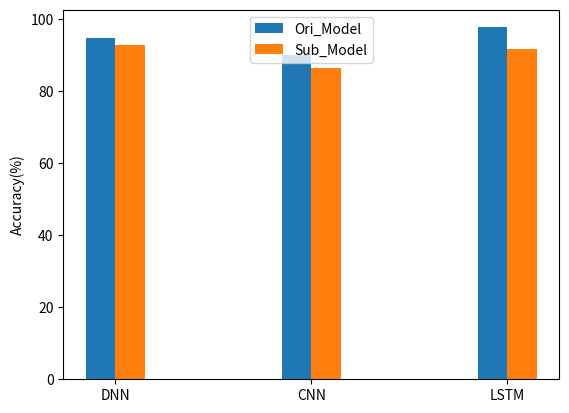

The matplotlib source for this figure: (Note: this script raises an exception after producing the figure.)
# -*- coding: utf-8 -*-

import numpy as np
import matplotlib
matplotlib.use("agg")
import matplotlib.pyplot as plt
from matplotlib import cm

# names = ["Naive\nBayes", "Decision\nTree", "Random\nForest", "Logistic\nRegression"]
# values_dist = [0.567, 0.805, 0.852, 0.761]
# values_len = [0.301, 0.753, 0.786, 0.681]
# values_ipt = [0.588, 0.726, 0.744, 0.673]

# map_vir = cm.get_cmap(name="inferno")
fig = plt.figure(figsize=(8, 6))

# plt.subplot(131)
# plt.ylim(0,1)
# plt.bar(names, values_dist, width=0.3, color=map_vir(values_dist), edgecolor="black")
# plt.axhline(y=0.9, color="red", linestyle="--")
# plt.title("dist")

# plt.subplot(132)
# plt.ylim(0,1)
# plt.bar(names, values_len, width=0.3, color=map_vir(values_len), edgecolor="black")
# plt.axhline(y=0.9, color="red", linestyle="--")
# plt.title("len")

# plt.subplot(133)
# plt.ylim(0,1)
# plt.bar(names, values_ipt, width=0.3, color=map_vir(values_ipt), edgecolor="black")
# plt.axhline(y=0.9, color="red", linestyle="--")
# plt.title("ipt")

# names = ["Naive\nBayes", "Random\nForest", "Logistic\nRegression"]
# marker = ["o-", "^-", "s-"]

# proportion = ["40%", "25%", "15%", "10%", "9%", "8%", "7%", "6%", "5%"]

# dist_nb = [0.802, 0.865, 0.863, 0.867, 0.872, 0.878, 0.884, 0.889, 0.892]
# dist_rf = [0.938, 0.972, 0.980, 0.986, 0.988, 0.989, 0.991, 0.993, 0.994]
# dist_lr = [0.817, 0.836, 0.835, 0.848, 0.849, 0.851, 0.853, 0.854, 0.856]
# dists = [dist_nb, dist_rf, dist_lr]

# len_nb = [0.570, 0.625, 0.655, 0.669, 0.667, 0.664, 0.661, 0.658, 0.656]
# len_rf = [0.968, 0.970, 0.968, 0.968, 0.968, 0.968, 0.967, 0.967, 0.968]
# len_lr = [0.952, 0.957, 0.946, 0.947, 0.944, 0.943, 0.945, 0.946, 0.947]
# lens = [len_nb, len_rf, len_lr]

# ipt_nb = [0.736, 0.708, 0.722, 0.718, 0.718, 0.714, 0.717, 0.719, 0.723]
# ipt_rf = [0.824, 0.832, 0.841, 0.853, 0.856, 0.859, 0.864, 0.866, 0.870]
# ipt_lr = [0.801, 0.789, 0.785, 0.780, 0.786, 0.789, 0.795, 0.798, 0.801]
# ipts = [ipt_nb, ipt_rf, ipt_lr]

# plt.subplot(131)
# plt.xlabel("proportion")
# plt.ylabel("accuracy")
# plt.ylim(0.5, 1)
# plt.axhline(y=0.9, color="red", linestyle="--")
# for i in range(3):
# 	plt.plot(proportion, dists[i], marker="o", linewidth=1, label=names[i])
# plt.title("dist")

# plt.subplot(132)
# plt.xlabel("proportion")
# plt.ylabel("accuracy")
# plt.ylim(0.5, 1)
# plt.axhline(y=0.9, color="red", linestyle="--")
# for i in range(3):
# 	plt.plot(proportion, lens[i], marker="o", linewidth=1, label=names[i])
# plt.title("len")

# plt.subplot(133)
# plt.xlabel("proportion")
# plt.ylabel("accuracy")
# plt.ylim(0.5, 1)
# plt.axhline(y=0.9, color="red", linestyle="--")
# for i in range(3):
# 	plt.plot(proportion, ipts[i], marker="o", linewidth=1, label=names[i])
# plt.title("ipt")

# names = ["Naive\nBayes", "KNN", "Decision\nTree", "Random\nForest", "SVM"]
# marker = [".", "o", "s", "D"]
# color = ["goldenrod", "firebrick", "darkturquoise", "blueviolet"]
# label = ["len tran-matrix", "len seq", "time tran-matrix", "time seq"]

# accuracy = [[52.9, 95.4, 96.3, 96.6, 94.9],
# 			[84.0, 96.2, 98.3, 98.6, 76.9],
# 			[74.7, 77.1, 82.7, 84.1, 81.9],
# 			[63.7, 78.2, 81.9, 84.1, 62.0]]

# FPR = [[0.9, 7.5, 6.8, 6.7, 9.3],
# 	   [16.8, 3.9, 12.8, 2.3, 37.1],
# 	   [51.8, 29.9, 32.2, 29.3, 32.9],
# 	   [92.3, 34.2, 33.3, 26.0, 75.9]]

# precision = [[98.1, 95.6, 96.1, 96.3, 94.7],
# 			 [89.5, 97.7, 98.4, 98.6, 79.6],
# 			 [74.8, 82.2, 82.9, 84.2, 82.4],
# 			 [64.1, 81.0, 82.3, 85.5, 65.4]]

# recall = [[25.7, 97.1, 98.1, 98.4, 97.4],
# 		  [84.6, 96.2, 98.9, 99.1, 85.0],
# 		  [90.2, 81.2, 91.6, 91.9, 90.5],
# 		  [96.7, 85.5, 90.8, 90.0, 84.2]]

# plt.xlabel("Machine Learning Methods")
# plt.ylabel("Value(%)")
# plt.ylim(0, 100)
# for i in range(2,4):
# 	plt.plot(names, accuracy[i], marker=marker[i], linewidth=2, color=color[i], label="accuracy(" + label[i] + ")")
# 	plt.plot(names, FPR[i], marker=marker[i], linestyle="--", linewidth=1.5, color=color[i], label="FPR(" + label[i] + ")")
	# plt.plot(names, precision[i], marker=",", linewidth=1, color="aquamarine")
	# plt.plot(names, recall[i], marker=",", linewidth=1, color="lightskyblue")

# epoch = range(1, 101)

# dnn_loss = [0.6524598065714603, 0.37216327665536547, 0.3272672806767998, 0.2993846625422386, 0.26959663375566684, 0.25071287991813285, 0.23472554106160073, 0.22721690186398355, 0.2175702525804885, 0.2069202545591306, 0.1932187781633871, 0.19038538197052954, 0.18314577252242012, 0.18225818115617515, 0.17551518519596168, 0.16922741033360342, 0.16510488167966378, 0.16827631239481883, 0.1667914635279808, 0.15968766599908102, 0.15896294655201654, 0.1533452337284522, 0.1520513218119971, 0.14949847789348988, 0.14334116475195602, 0.13891050824168885, 0.13931642864716287, 0.12997808152182594, 0.13789663941312288, 0.13246864461940597, 0.13462811139183464, 0.13899926508318072, 0.13657973755380545, 0.12459705537980593, 0.1318623936530388, 0.1306261872242683, 0.13356859482088665, 0.1259706095545053, 0.11655453036582854, 0.12395537029042286, 0.11389182990183615, 0.12776945293219527, 0.11767525172515259, 0.12559944646468574, 0.13494948079340502, 0.11754850747854516, 0.1298328886789019, 0.12336194293904486, 0.1176734222527012, 0.11381809200822429, 0.1164103663430136, 0.1147089190452886, 0.10921624544176092, 0.10816886709305341, 0.1213764450858596, 0.1080127042571311, 0.11257260062693969, 0.1091910899996498, 0.11512115722264567, 0.10372642277955922, 0.10502931266599143, 0.11146562199293966, 0.10082763259888912, 0.10525912383827087, 0.10429201800880299, 0.09449980684434171, 0.10438558420348404, 0.09509590074884697, 0.10272488970692098, 0.10422085671875309, 0.09112714375432517, 0.10505010392337703, 0.10851499237847582, 0.09182613572583202, 0.1028859559548049, 0.09493520369352099, 0.09502627086084144, 0.10102437166667491, 0.09828111687708943, 0.10240337872283395, 0.09453057080890255, 0.08685273117314897, 0.08751245509887093, 0.09716183458549993, 0.11375021385913427, 0.0928022869754751, 0.09183583886781732, 0.09188526349787003, 0.10611300331837066, 0.09114364218982807, 0.08890556705258572, 0.10057591047372372, 0.10060412907853417, 0.08941680625744915, 0.10185894924751696, 0.08499996072718187, 0.09177820396388237, 0.0960120945585852, 0.09598998711783943, 0.09159757634881034]
# dnn_acc = [0.78181326, 0.82929784, 0.8588916, 0.8793382, 0.89104116, 0.8961528, 0.9008609, 0.90482914, 0.907385, 0.9169357, 0.9216438, 0.9220474, 0.9228544, 0.9239978, 0.92843693, 0.9325397, 0.93388486, 0.9317326, 0.9333468, 0.9355663, 0.9344902, 0.93805486, 0.9402072, 0.9401399, 0.9425612, 0.9459241, 0.9459914, 0.9497579, 0.94686574, 0.9503632, 0.94888353, 0.94652945, 0.9486145, 0.95399517, 0.9509685, 0.9498251, 0.9498924, 0.9528518, 0.95614743, 0.9566855, 0.95809793, 0.9523137, 0.9550713, 0.95238096, 0.9497579, 0.9567528, 0.9522464, 0.9548023, 0.9574926, 0.9598467, 0.95816517, 0.95850146, 0.9594431, 0.9614608, 0.95735806, 0.9623352, 0.9595776, 0.960721, 0.958367, 0.96327686, 0.9648238, 0.960721, 0.964622, 0.9637476, 0.96361315, 0.96623623, 0.96240246, 0.96630347, 0.9652946, 0.9644875, 0.96785045, 0.96354586, 0.9645547, 0.9671106, 0.9618644, 0.9652273, 0.9679177, 0.9641512, 0.96583265, 0.96468925, 0.96778315, 0.9689938, 0.9699354, 0.9652946, 0.9614608, 0.968523, 0.96845573, 0.9679177, 0.96394944, 0.96731234, 0.96939737, 0.9648238, 0.96502554, 0.9687248, 0.9672451, 0.9709443, 0.96859026, 0.96549636, 0.96556365, 0.96859026]
# dnn_val_loss = [0.37948439248409327, 0.445737108624299, 0.31860360508007424, 0.28117923245719917, 0.26934998975763536, 0.25671874115808313, 0.24980746926817485, 0.24749447787588952, 0.21161690372788267, 0.2160956259372897, 0.28666159162437654, 0.21401377970075652, 0.19407251092385053, 0.23160950052969104, 0.19689937455056974, 0.2057977660383978, 0.20316905874878224, 0.21430805611745113, 0.20971532417764452, 0.17924620658119167, 0.20739280674100435, 0.18192058502284789, 0.23471230856988068, 0.17707520084834452, 0.20207418092266669, 0.21652372578900125, 0.19232025223826493, 0.21740953475517516, 0.19171081544800828, 0.19011430919344768, 0.19096966221615902, 0.18388652443567094, 0.18443172776989913, 0.18973813178696747, 0.19713717680760198, 0.1924337117948021, 0.18604670264872172, 0.20762335065975765, 0.19524879984779123, 0.1746595528448802, 0.21133037147613054, 0.18251715610512873, 0.2244534927069788, 0.21764275518325923, 0.23864800885684523, 0.21131235222791453, 0.2490692223741189, 0.21199981154653977, 0.2348519489527418, 0.18787840619394625, 0.21144454982928493, 0.18611042757606536, 0.20100040951097783, 0.20213728328980857, 0.23275211584880318, 0.2245444911478234, 0.20786651644083018, 0.21216757038574618, 0.20119387106000294, 0.19918848122356078, 0.19126091945218862, 0.22946252669354328, 0.20209542295088972, 0.2582079432328438, 0.21894458500843295, 0.2309370458412706, 0.2167582415685234, 0.3104522462001179, 0.20418216402945352, 0.20575888591267535, 0.21666559277772343, 0.23571206156524208, 0.21744739301683105, 0.24484778465244608, 0.2376108651508206, 0.2314602744512266, 0.2382805325042778, 0.23442109368509997, 0.2550929724017069, 0.24350144585217695, 0.269185765396091, 0.24042966284352923, 0.24201517135109316, 0.37574823529334006, 0.22242299448282835, 0.23987451472532886, 0.22954333856008308, 0.24672981674582736, 0.2155599809112165, 0.23178633034240803, 0.25018112463495756, 0.24817722599942388, 0.21151762025243884, 0.25177941395469433, 0.24177863877186467, 0.23847579428280172, 0.257257399616529, 0.24963485435370977, 0.26533900349099515, 0.24830483072814435]
# dnn_val_acc = [0.8447673, 0.77132094, 0.85821897, 0.8517622, 0.8870056, 0.9074522, 0.8730159, 0.88162494, 0.90799034, 0.9139091, 0.87355393, 0.9163304, 0.9276298, 0.92305624, 0.92547756, 0.89104116, 0.91606134, 0.9157923, 0.90879744, 0.9362389, 0.9300511, 0.94269574, 0.88216305, 0.9375841, 0.9219801, 0.9273608, 0.92574656, 0.93570083, 0.94511706, 0.94000536, 0.94188863, 0.937046, 0.9416196, 0.94511706, 0.9413506, 0.9416196, 0.94350284, 0.94377184, 0.9424267, 0.94511706, 0.9378531, 0.9491525, 0.9467312, 0.93112725, 0.9300511, 0.9440409, 0.8937315, 0.9464622, 0.93973637, 0.9475383, 0.9424267, 0.9521119, 0.9424267, 0.9486145, 0.9440409, 0.93650794, 0.9440409, 0.93919826, 0.9478074, 0.94700027, 0.9467312, 0.95076674, 0.9534571, 0.9421576, 0.9459241, 0.9483454, 0.95157385, 0.8913102, 0.944848, 0.9467312, 0.9521119, 0.9421576, 0.9472693, 0.9483454, 0.944848, 0.95318806, 0.9475383, 0.9421576, 0.9518429, 0.9491525, 0.9472693, 0.95318806, 0.9537261, 0.91848266, 0.94700027, 0.9456551, 0.9472693, 0.9459241, 0.9518429, 0.9491525, 0.94538605, 0.9432338, 0.94888353, 0.9480764, 0.9478074, 0.95265, 0.9459241, 0.94377184, 0.94538605, 0.9480764]

# cnn_loss = [0.6243850094298057, 0.4439507922338548, 0.3932628522308597, 0.3734890426182606, 0.35997392429414216, 0.3524953853343968, 0.34181986751176674, 0.3295720831894701, 0.31780173289966673, 0.31144440285450575, 0.31543817939544944, 0.30679328701558345, 0.306653334762433, 0.297085973257006, 0.2956234597617784, 0.28166627044643416, 0.2818203692424432, 0.27576864833392567, 0.2733225477972129, 0.269126689068037, 0.2671828407093678, 0.25890145204782905, 0.2633840085090185, 0.25593945018011044, 0.24791351893607538, 0.25562817567770507, 0.24544532217821, 0.24865587973726158, 0.24903140586688374, 0.24731549290944677, 0.2348724708015203, 0.24528656555111686, 0.26654704387069456, 0.2697034399101562, 0.26305553502733187, 0.27237327341396206, 0.26028777067222547, 0.25013416196237914, 0.2442558367353535, 0.2417385987787116, 0.2352194906399556, 0.23594523177957996, 0.22755769004041562, 0.23956969520741087, 0.2547976978479982, 0.2256930617578999, 0.22930285290438848, 0.2285106129872164, 0.21650012611454858, 0.2196747073004178, 0.21557406634032197, 0.21395269079388937, 0.21619821541694856, 0.21221473784393158, 0.21439174235714983, 0.21656897670233846, 0.2078389134363266, 0.2062606136496225, 0.20475005429816368, 0.20651106869579886, 0.199995177164313, 0.20084003312976764, 0.20052137531020411, 0.19663187693619089, 0.1924273398451012, 0.19641519899592544, 0.19196090783837672, 0.19650991978677515, 0.1900616487303239, 0.19449908844750793, 0.1947098461022104, 0.19265180718046476, 0.18615979264007482, 0.187330105050823, 0.18311244377128244, 0.18369845183451458, 0.18195111160851837, 0.18843980551212985, 0.1845304059753691, 0.18311555313263644, 0.1808287812632909, 0.18205487903859993, 0.17912188596496814, 0.17776288160262993, 0.1838047128363157, 0.18472222777528005, 0.17773840686755857, 0.17905783381955515, 0.18690888313533985, 0.18333884212595578, 0.18258278027832317, 0.17939239352834274, 0.18373399546516736, 0.17599441100464158, 0.1839846362867702, 0.178125408176911, 0.18023215463640055, 0.1750076752725286, 0.1773642196182441, 0.1830910010256308]
# cnn_acc = [0.7415254, 0.78874093, 0.8283562, 0.8361582, 0.84086627, 0.84550714, 0.848332, 0.8531746, 0.85855526, 0.8557304, 0.856134, 0.8570756, 0.8568066, 0.8614474, 0.86279255, 0.87012374, 0.8700565, 0.8750336, 0.87644607, 0.8770514, 0.87785846, 0.8846516, 0.8831047, 0.8870729, 0.8900323, 0.8888889, 0.89400053, 0.8895615, 0.889696, 0.8934625, 0.8984396, 0.8911757, 0.87900186, 0.86904764, 0.8685768, 0.8635324, 0.8719397, 0.8761098, 0.88572776, 0.88788, 0.89030135, 0.89137745, 0.8950767, 0.88989776, 0.88101965, 0.89379877, 0.8935297, 0.8970944, 0.905569, 0.90456015, 0.90617436, 0.9083266, 0.9042911, 0.9085956, 0.90913373, 0.905838, 0.9102771, 0.9105461, 0.9135728, 0.9117568, 0.9155905, 0.9159268, 0.9140436, 0.9174065, 0.9209712, 0.9194915, 0.9223164, 0.92043316, 0.92467046, 0.91955876, 0.919357, 0.92124027, 0.92581385, 0.9242669, 0.923258, 0.92688996, 0.92500675, 0.9255448, 0.9266882, 0.92688996, 0.92574656, 0.9263519, 0.9273608, 0.928975, 0.92527574, 0.92446864, 0.9256793, 0.92769706, 0.9244014, 0.9279661, 0.92655367, 0.9293785, 0.928975, 0.9294458, 0.927428, 0.9286387, 0.9267554, 0.93106, 0.9304547, 0.9286387]
# cnn_val_loss = [0.4281591157503336, 0.3734963868682282, 0.33720185249474605, 0.3426209822405337, 0.3194622840248259, 0.3229974937240122, 0.31220299065642243, 0.2832367316606002, 0.3036484971205522, 0.28216455166045457, 0.3323250764523394, 0.3267679978177084, 0.2947784091997666, 0.29907669212377486, 0.28176857438464625, 0.3090091276255416, 0.2850562556195009, 0.2798361336335816, 0.27903641314156313, 0.2671593111835246, 0.2792811124177912, 0.2623639915530355, 0.28550963919586736, 0.27030602150429056, 0.2581369216391756, 0.29447440119930773, 0.25878334075076176, 0.2579764719969296, 0.25105093693962527, 0.25477309309332996, 0.2647730621289014, 0.24386093423135313, 0.24683166015266828, 0.23754428854858103, 0.22345718837230155, 0.276146883838017, 0.2809648641097247, 0.26165113735814743, 0.25773158838247334, 0.2503407847498064, 0.2575942885540556, 0.23562259680246006, 0.23624157992171319, 0.29983129030615213, 0.2918879464789844, 0.27732851101100076, 0.24164825366779397, 0.22511741190643633, 0.2507000186645699, 0.23093789764187622, 0.24357711532390466, 0.24109651568654664, 0.2183423724896426, 0.24121721730915038, 0.26802762936753616, 0.2658546695459152, 0.22868857583452495, 0.27078678111956905, 0.24227438707537058, 0.21529908872337022, 0.22739590877626478, 0.23131584428012258, 0.1985171100113191, 0.22529361595269137, 0.19085706095718588, 0.2095413778838144, 0.20924109463445403, 0.20770710343302082, 0.19136187813640892, 0.2140560953013192, 0.22876097108163532, 0.19845983673479406, 0.23952650248539328, 0.22043691237976, 0.2395933715885674, 0.2656559865718283, 0.2301235742584364, 0.24270639188120627, 0.22800406827251854, 0.25679806752778334, 0.24159428897021373, 0.24183315141710313, 0.2522623755973868, 0.23725355988809874, 0.24962791083904246, 0.2312141297896735, 0.2356106880105148, 0.2435296013057312, 0.23750321491089502, 0.24422674252280055, 0.2173202246776312, 0.23582872742361558, 0.26311349462871114, 0.24807037525821074, 0.29194093540407073, 0.25785888530783013, 0.25905455559700574, 0.2507214643941119, 0.25158718462160495, 0.25513279715035275]
# cnn_val_acc = [0.75060534, 0.8514931, 0.8603713, 0.8463815, 0.85795, 0.86198545, 0.8657519, 0.86978745, 0.866559, 0.86090934, 0.85795, 0.8646758, 0.86198545, 0.86871135, 0.8711326, 0.8708636, 0.87328494, 0.8684423, 0.87785846, 0.8746301, 0.8652139, 0.8794727, 0.8853915, 0.86817324, 0.86413777, 0.874092, 0.87678236, 0.866021, 0.8773204, 0.8789346, 0.8754372, 0.8730159, 0.87328494, 0.87758946, 0.9171375, 0.87597525, 0.8730159, 0.8746301, 0.8748991, 0.8802798, 0.87436104, 0.8872747, 0.8727468, 0.8754372, 0.88216305, 0.88297015, 0.8931934, 0.88673663, 0.88458437, 0.8870056, 0.8880818, 0.88942695, 0.8907721, 0.8958838, 0.8931934, 0.8872747, 0.8888889, 0.8789346, 0.8942696, 0.92843693, 0.89642185, 0.89803606, 0.8996503, 0.90099543, 0.9459241, 0.89884317, 0.8985741, 0.89911216, 0.9031477, 0.9012645, 0.8942696, 0.9012645, 0.90260965, 0.8915792, 0.8966909, 0.9004574, 0.90207154, 0.90287864, 0.90287864, 0.89642185, 0.9047619, 0.8958838, 0.89830506, 0.90449286, 0.89803606, 0.8993812, 0.8999193, 0.8870056, 0.90610707, 0.897767, 0.8966909, 0.89400053, 0.8942696, 0.89911216, 0.8810869, 0.8945386, 0.897767, 0.889965, 0.8966909, 0.89561474]

# rnn_loss = [0.34315290275579313, 0.2707466427181673, 0.2334358719179298, 0.2058181220999818, 0.18101196262819097, 0.1683929475280663, 0.16678684239869826, 0.15858346226737643, 0.1554746047711666, 0.1411054253473954, 0.139156030545616, 0.13438843069613113, 0.13399884622355632, 0.13247644444133305, 0.12536494148056276, 0.129522991357727, 0.13342271841769823, 0.12034510635353178, 0.12306284440234344, 0.12152580688122479, 0.12696770822791192, 0.12856373205888222, 0.11867736042780365, 0.11738632901565177, 0.11813410728260823, 0.12000146522661503, 0.12221525862619065, 0.1200117998773882, 0.11837832560520474, 0.12440831055054138, 0.11756933129181846, 0.11730259120932116, 0.11888654364830693, 0.12117154962406512, 0.11844006360193801, 0.11433755994639351, 0.11044476536553095, 0.11071037968386638, 0.11008644508372542, 0.12903930680520126, 0.11300903007554486, 0.12015680720195783, 0.10769290082703625, 0.10719432244200099, 0.10906769042036113, 0.1054981446472684, 0.11395715935108644, 0.10861037225272824, 0.11138443266702297, 0.10416896559347148, 0.10156718338964989, 0.10544912027305843, 0.11047938118122752, 0.10799650798025819, 0.11565633867551589, 0.11386209773513613, 0.12170319000108958, 0.11696991450185863, 0.11256298729865483, 0.1180389689543165, 0.10516122486892078, 0.11507552079475548, 0.12182966328344043, 0.12471341222706547, 0.11170834932791483, 0.11426666276064647, 0.11768804703602848, 0.11386777575405649, 0.11476919857846743, 0.11141591648549144, 0.10765173989295497, 0.1140984466507628, 0.10770152181301508, 0.11274525715989799, 0.11198716415498253, 0.1174317675905504, 0.1081856392014031, 0.11414354042064138, 0.11743258864586015, 0.13841415862927406, 0.1276081743770907, 0.1194958362344002, 0.11768201473368221, 0.12159370934711716, 0.12037888842981628, 0.11685669122889933, 0.11880152387357096, 0.11496867752942927, 0.12530729632984014, 0.11847809089331685, 0.11447026054864713, 0.11352829818902219, 0.11484628348912716, 0.11110874871668983, 0.10712334644768506, 0.10823202472170607, 0.113059680095859, 0.12548195419082395, 0.12656204674477126, 0.11875179797743705]
# rnn_acc = [0.842615, 0.8750336, 0.90025556, 0.91646487, 0.9268227, 0.9346247, 0.9332795, 0.9375168, 0.93987083, 0.9459914, 0.94626045, 0.94700027, 0.9484127, 0.94700027, 0.95265, 0.95157385, 0.9518429, 0.9539279, 0.9533226, 0.95305353, 0.9503632, 0.9502287, 0.954735, 0.9532553, 0.9556766, 0.9534571, 0.9539279, 0.95318806, 0.9533226, 0.952919, 0.95735806, 0.9552058, 0.95238096, 0.954466, 0.9546005, 0.9575599, 0.95776165, 0.9564165, 0.95816517, 0.9510358, 0.95809793, 0.9539279, 0.95998114, 0.9598467, 0.958636, 0.95776165, 0.95547485, 0.95930856, 0.9579634, 0.96004844, 0.96132636, 0.9609901, 0.9572236, 0.9570218, 0.9553403, 0.95776165, 0.9525827, 0.9566855, 0.958367, 0.9560802, 0.9603847, 0.95655096, 0.9524482, 0.950834, 0.9570218, 0.9575599, 0.95433146, 0.95655096, 0.9563492, 0.9572236, 0.95998114, 0.9571563, 0.95937586, 0.95816517, 0.9576271, 0.95742536, 0.9605865, 0.95661825, 0.95513856, 0.944848, 0.9478746, 0.95318806, 0.95513856, 0.954735, 0.95419693, 0.95614743, 0.9545332, 0.9557439, 0.954466, 0.9537261, 0.9552731, 0.9572236, 0.95655096, 0.95682, 0.95769435, 0.9576271, 0.95742536, 0.9541297, 0.9541297, 0.95540756]
# rnn_val_loss = [0.3018887322581453, 0.2543567746741367, 0.20474323094139696, 0.1367850338647787, 0.18580079277717268, 0.1518018675433361, 0.21519360452176808, 0.1514736530915973, 0.12854485266072987, 0.12698937782039077, 0.17820845738370025, 0.13167906197112175, 0.14709226802825318, 0.14129202457168408, 0.13906436837770653, 0.14443655085958138, 0.13453225138401004, 0.12400466709465133, 0.12322320490434088, 0.1260065758199438, 0.12098012244910651, 0.13376488309090004, 0.12349404661871347, 0.12931498580664608, 0.14344278440773406, 0.17434336734298725, 0.12585298477138102, 0.1340948905032113, 0.11656325406532456, 0.14624874260429896, 0.1417158915274665, 0.12556727194468564, 0.2457930006894624, 0.17104225938767395, 0.1288778587267753, 0.10255422506342099, 0.26585065540455466, 0.20865383860899422, 0.11670809396298816, 0.15573883004875427, 0.1143631617179582, 0.11917634777832983, 0.12957662501228828, 0.11776385758345746, 0.12914248593582528, 0.16020968767198218, 0.12258534323056282, 0.13365132136950417, 0.1267799081387064, 0.12747109020597389, 0.11241714702605929, 0.11334781087774615, 0.18704915884756934, 0.11562097891473645, 0.1370369112607666, 0.12474926989545601, 0.14266749044826652, 0.11300533141901745, 0.10622228225024118, 0.13566628326194594, 0.13066382285053166, 0.13402438839661487, 0.13063786024333474, 0.125839363446598, 0.12067700675188822, 0.12788461403656157, 0.11825945513648173, 0.1365638743506738, 0.11799144215845744, 0.11748367102196822, 0.12027464659805898, 0.1147068982749961, 0.11978364045756028, 0.13509059310228008, 0.13675381693130126, 0.1109468455989899, 0.12272066348060696, 0.14608624519493138, 0.10733056609424366, 0.16616737808509038, 0.11501907886281301, 0.1861566125410505, 0.11606662044337208, 0.11990131240188755, 0.11461620517465931, 0.13504670563366647, 0.12324267389232237, 0.12172286026956519, 0.12038049473606886, 0.1502436231310638, 0.12453423439604494, 0.11637806252671372, 0.11295211684577144, 0.11219849348427036, 0.1101927194550918, 0.11722929121358663, 0.12593330316474063, 0.13575718479964133, 0.2047967332609966, 0.11233895738930601]
# rnn_val_acc = [0.8294323, 0.913102, 0.921711, 0.9483454, 0.928975, 0.94000536, 0.88673663, 0.93381757, 0.9553403, 0.9556094, 0.93381757, 0.95157385, 0.94619316, 0.9480764, 0.95265, 0.94700027, 0.9483454, 0.9548023, 0.9510358, 0.9553403, 0.9582997, 0.952919, 0.95614743, 0.9518429, 0.9480764, 0.95399517, 0.9615281, 0.94969064, 0.9510358, 0.9534571, 0.95076674, 0.9504977, 0.9015335, 0.9359699, 0.95265, 0.9609901, 0.91068065, 0.9120258, 0.952919, 0.94081247, 0.9564165, 0.9537261, 0.9574926, 0.9556094, 0.94969064, 0.95695454, 0.9572236, 0.9502287, 0.95614743, 0.95695454, 0.95399517, 0.9615281, 0.9394673, 0.9556094, 0.9480764, 0.9572236, 0.94457895, 0.95964485, 0.96421844, 0.9521119, 0.95399517, 0.9615281, 0.95399517, 0.95318806, 0.9558784, 0.9553403, 0.95856875, 0.95803064, 0.9574926, 0.9545332, 0.95399517, 0.95856875, 0.95803064, 0.9521119, 0.95426416, 0.9591068, 0.95883775, 0.94430995, 0.9644875, 0.905569, 0.95614743, 0.92493945, 0.9566855, 0.9534571, 0.9599139, 0.95238096, 0.95238096, 0.9566855, 0.95318806, 0.9421576, 0.95399517, 0.9534571, 0.9558784, 0.96125907, 0.95883775, 0.9548023, 0.94511706, 0.9494216, 0.90287864, 0.9617972]

# lstm_loss = [0.2954547575772418, 0.23469037504629692, 0.20667587182433703, 0.1909059343869826, 0.17340754596919888, 0.1650198759919021, 0.1582816848433648, 0.15903700154662065, 0.14649479311708244, 0.1357228009781645, 0.1422992492958308, 0.12760918499500498, 0.12164067588673887, 0.11603955866268843, 0.11318952366654586, 0.11067997634121214, 0.10740059873915783, 0.1063819015117997, 0.10105621133599493, 0.09866121320170695, 0.09746333345909143, 0.09171891402899678, 0.08753096839069281, 0.08971788522695688, 0.08397330047395095, 0.08542276202280848, 0.07955367112275938, 0.08265920490039504, 0.07970341625883985, 0.08006816666255329, 0.0808648290469346, 0.0750226042701825, 0.07594874999950695, 0.07677853740811877, 0.07430186034873015, 0.07371071057812202, 0.07569445017380713, 0.07464874667495229, 0.07274560552337017, 0.07049906366205438, 0.07406530597863305, 0.06872308036682785, 0.07166569494825976, 0.07224736866081559, 0.07015162438504, 0.0723980125769565, 0.06590112154747246, 0.06709501334004513, 0.06549385749022854, 0.06750404362273993, 0.06465150878611473, 0.06368110546246392, 0.06459581488245128, 0.06564080877453068, 0.0674310415782566, 0.06601598965877781, 0.06685111420267287, 0.06513944397119714, 0.06118762824749652, 0.06507848206091821, 0.06313123233293258, 0.06301161486943364, 0.06257143446068533, 0.062405701317357884, 0.059737578541780065, 0.06426186489892742, 0.0629384569684338, 0.061543524474880734, 0.059069723905455535, 0.06857690614455735, 0.06647472398892172, 0.06513476331331405, 0.0647709905791287, 0.06832181739683879, 0.06510862170805429, 0.06255037245890745, 0.061425855497311964, 0.060899732837502094, 0.06485059643855816, 0.06296784292791517, 0.0657626191264493, 0.06296312401430365, 0.06582733170904334, 0.06456334083837166, 0.06094235494914636, 0.05909790317407056, 0.06596294208982546, 0.06179213783952924, 0.06152232666966576, 0.060440388559849866, 0.0605807801083939, 0.059483187900572256, 0.05854604768723135, 0.06155319945846767, 0.06206109236159385, 0.061233653668618646, 0.06396021155681449, 0.061269163371393, 0.06175150411965324, 0.061321410872350365]
# lstm_acc = [0.86595374, 0.9015335, 0.9147162, 0.92305624, 0.93388486, 0.9354991, 0.9405435, 0.93926555, 0.94659674, 0.9521792, 0.9478074, 0.95628196, 0.95816517, 0.96051925, 0.96213347, 0.9622007, 0.9651601, 0.96341133, 0.9668415, 0.9675141, 0.96744686, 0.9708098, 0.9710116, 0.97168416, 0.9722222, 0.9732984, 0.97390366, 0.9732311, 0.9740382, 0.9737019, 0.97471076, 0.97504705, 0.97558516, 0.9752489, 0.9756524, 0.97625774, 0.97672856, 0.9767958, 0.9769303, 0.9782755, 0.9765268, 0.9788136, 0.9771994, 0.97787195, 0.9790826, 0.97699755, 0.9796879, 0.9787463, 0.9794189, 0.97867906, 0.97935164, 0.97935164, 0.9779392, 0.97962064, 0.9787463, 0.9790826, 0.9788808, 0.97962064, 0.9803605, 0.98049504, 0.98049504, 0.98143667, 0.9808313, 0.97928435, 0.98170567, 0.9808313, 0.98143667, 0.9808313, 0.9813694, 0.9779392, 0.97841, 0.97962064, 0.97975516, 0.9776029, 0.9796879, 0.9800242, 0.98062956, 0.9813694, 0.9803605, 0.9803605, 0.9792171, 0.98056227, 0.9788136, 0.9800242, 0.98123485, 0.98163843, 0.9791499, 0.98015875, 0.98056227, 0.9810331, 0.98130214, 0.98130214, 0.9819074, 0.98130214, 0.9802933, 0.9808313, 0.98123485, 0.9811003, 0.98123485, 0.98089856]
# lstm_val_loss = [0.22844633788776422, 0.297629035723676, 0.20458115006899494, 0.22139287465581464, 0.21476296228821443, 0.13282354869212046, 0.1887574880044403, 0.11525301949113792, 0.1911768613201269, 0.21432734636917114, 0.10761171952691775, 0.12909074332028875, 0.10111359447338046, 0.12303670677001884, 0.10828868695854227, 0.10315201229262744, 0.10739690689222207, 0.10125968292997466, 0.08621739941847831, 0.09132649881912074, 0.08804056546050741, 0.0884962518074827, 0.11268872283208681, 0.08380294469743166, 0.12344038425545106, 0.09766198251845416, 0.07554475717920031, 0.07800165922971047, 0.13390329361457015, 0.08095705775403234, 0.07925279545834508, 0.08641504984296897, 0.08919258256820435, 0.1117219836369682, 0.08678454299474159, 0.0804102498194103, 0.08495561207925516, 0.10015091353680118, 0.30415892712360976, 0.07627806732070752, 0.07987312981991646, 0.07573805645472534, 0.07212154609924155, 0.0770925985496889, 0.07439780640554906, 0.08194705090999908, 0.07922871544218517, 0.09969399090308094, 0.16405782210100658, 0.08015991092785063, 0.07673025427710387, 0.11335985427524395, 0.07443308752488154, 0.11211604757381281, 0.06968957944759357, 0.11329830888501412, 0.07783804970918956, 0.08254762071257225, 0.08540803781991942, 0.08110291363329661, 0.08051771079063544, 0.06956056128822283, 0.07510134385623597, 0.0829708613842407, 0.0806639854568098, 0.08675860479197953, 0.07715607849271697, 0.09783799230740706, 0.08079468584207296, 0.08053331171032888, 0.08168497817983707, 0.08124177722723386, 0.12174229380089108, 0.0850099799816314, 0.08894470256242379, 0.11663359269110914, 0.11484549492587558, 0.08785962810482302, 0.09390737609810003, 0.09000272774391872, 0.09321817659459986, 0.08957229814130611, 0.09033975977613973, 0.07916210741125386, 0.08910679905308284, 0.08332155842909313, 0.08138250248275651, 0.08013734146998983, 0.08270252672584569, 0.07760182518425819, 0.08379247158220579, 0.08852226629488437, 0.08300255188810643, 0.0990861057115176, 0.08564947897286217, 0.09519690778023766, 0.08511296856019898, 0.09521421391410688, 0.08417606256706282, 0.08394293272143688]
# lstm_val_acc = [0.9252085, 0.8800108, 0.8937315, 0.8888889, 0.90368575, 0.9566855, 0.91068065, 0.96583265, 0.9424267, 0.8934625, 0.96421844, 0.9722895, 0.9698682, 0.9652946, 0.968792, 0.9706753, 0.97282755, 0.96475655, 0.97282755, 0.9752489, 0.97444177, 0.976056, 0.97282755, 0.9752489, 0.9620662, 0.97202045, 0.9787463, 0.9779392, 0.96125907, 0.9771321, 0.97820824, 0.97820824, 0.97444177, 0.9582997, 0.9771321, 0.976056, 0.97444177, 0.9722895, 0.92224914, 0.97982246, 0.976056, 0.97847724, 0.97928435, 0.97847724, 0.98062956, 0.9795534, 0.97901535, 0.9752489, 0.9085284, 0.9787463, 0.97982246, 0.9582997, 0.9795534, 0.97202045, 0.9811676, 0.9615281, 0.9768631, 0.98009145, 0.976056, 0.9795534, 0.9779392, 0.98009145, 0.97982246, 0.97901535, 0.9803605, 0.97551787, 0.9787463, 0.9741727, 0.97901535, 0.97847724, 0.9779392, 0.9771321, 0.96394944, 0.97740114, 0.97820824, 0.96933013, 0.9698682, 0.9776702, 0.9752489, 0.97740114, 0.9752489, 0.9730966, 0.9752489, 0.9776702, 0.97820824, 0.976056, 0.9771321, 0.97847724, 0.9779392, 0.9803605, 0.9776702, 0.9768631, 0.9787463, 0.9714824, 0.9787463, 0.9749798, 0.97901535, 0.976325, 0.97901535, 0.97982246]

# gru_loss = [0.28288824443963706, 0.20302795799675089, 0.16254917563475169, 0.13982673062593895, 0.1319169251093897, 0.12239253006589629, 0.11421928500001441, 0.11170684429046437, 0.10179525722031935, 0.09589552089024735, 0.09365411791191275, 0.0907279651661278, 0.08717890419731182, 0.08717134776771998, 0.08199181374572598, 0.08535160824554008, 0.07872549448546172, 0.07488739402701125, 0.07841804242634132, 0.07434280639168432, 0.07574806930827398, 0.07393985852122584, 0.07074978216434108, 0.07273883475587052, 0.06634310306408056, 0.06865301552733002, 0.06765236368024873, 0.06810148366750612, 0.06702440897882775, 0.06608085842716803, 0.06609840212342973, 0.06859472281655198, 0.06502057714752336, 0.06724718267687256, 0.06507103092339439, 0.06812362564460946, 0.0672098164876233, 0.06506268187136136, 0.06376930806658163, 0.0638604260658678, 0.06350415945197171, 0.06752750239619258, 0.06292585392269229, 0.06630626890935752, 0.062790877323412, 0.0643039301405419, 0.06207021477846201, 0.06284952053263029, 0.06180679789375497, 0.06035460703919812, 0.06327702947363573, 0.06420339681244465, 0.06211365545061406, 0.060810065495773835, 0.060286990748005545, 0.06172253652136895, 0.06458246819683738, 0.06824353715150677, 0.06194610912734274, 0.06272510973837994, 0.06084644788081157, 0.061211802300082295, 0.06295568654435205, 0.06166120519924719, 0.0586129052587741, 0.05997069231993054, 0.06374552014532765, 0.06212498583680684, 0.06167903658345127, 0.06192917946314794, 0.06184539291863614, 0.0596085992878336, 0.05889096154524667, 0.059136930247969205, 0.05857796984859876, 0.06398209824874113, 0.06322892550451699, 0.06363816877629358, 0.06282373165398814, 0.05931074432900914, 0.05976327089107359, 0.06078992376500755, 0.06209021183216876, 0.0601362933308968, 0.06125696945229792, 0.0610558073782909, 0.06000120839132745, 0.06788246177338847, 0.059083276235446874, 0.062487661119932314, 0.06310678044517462, 0.061532280912782164, 0.06090437903864229, 0.06050998077794628, 0.06165632492353885, 0.05593162588797082, 0.05824924397918343, 0.06064272584953742, 0.060639985875471605, 0.06534356667018373]
# gru_acc = [0.87059456, 0.9165994, 0.9364407, 0.948749, 0.9525155, 0.9560802, 0.9605865, 0.9610573, 0.9657654, 0.96825397, 0.9683885, 0.97040623, 0.970339, 0.9696664, 0.9717514, 0.9722222, 0.9751816, 0.97558516, 0.97424, 0.97706485, 0.9757869, 0.97659403, 0.9772666, 0.9764595, 0.97841, 0.97820824, 0.9783428, 0.9791499, 0.9791499, 0.9796879, 0.97975516, 0.9788808, 0.9800242, 0.9788136, 0.9795534, 0.9791499, 0.97894806, 0.9798897, 0.97982246, 0.9806968, 0.9808313, 0.9798897, 0.98096585, 0.9794189, 0.98056227, 0.98042774, 0.98056227, 0.9802933, 0.98096585, 0.9815039, 0.98096585, 0.97928435, 0.9815039, 0.9815039, 0.98096585, 0.9808313, 0.97928435, 0.9792171, 0.9811676, 0.98096585, 0.98143667, 0.98062956, 0.9810331, 0.9806968, 0.9822437, 0.98130214, 0.9796879, 0.980226, 0.9811003, 0.98015875, 0.98089856, 0.98089856, 0.982311, 0.9818402, 0.98210925, 0.9806968, 0.98042774, 0.97948617, 0.9803605, 0.9806968, 0.98089856, 0.98244554, 0.98015875, 0.98157114, 0.98042774, 0.98015875, 0.98143667, 0.97935164, 0.9815039, 0.9819747, 0.98096585, 0.9813694, 0.9803605, 0.9819747, 0.9811676, 0.98258007, 0.98157114, 0.98143667, 0.9810331, 0.9790826]
# gru_val_loss = [0.2585305985918217, 0.1776329568831036, 0.1499661627915363, 0.1625435745009322, 0.12623324536061717, 0.12281035039877583, 0.124710917784533, 0.11792621535006265, 0.09814903173943441, 0.10450031383091848, 0.09262110997529593, 0.11800264531983534, 0.08961806598001425, 0.0889742108598604, 0.11859436875912277, 0.0926741257656059, 0.08404344826072799, 0.13967879555111198, 0.10112439948446068, 0.08265720731194161, 0.09460538592217613, 0.11349065194744792, 0.08676088450214443, 0.08845067790536301, 0.08823952573119295, 0.08480260492434522, 0.09474362873436945, 0.11286867512547868, 0.09402410919034644, 0.08337243767051823, 0.09890327152523233, 0.08603383021610585, 0.10868279177498574, 0.08264448810198397, 0.08840135000856583, 0.08114383881498215, 0.08132372632169711, 0.07780342638246536, 0.08200829338837583, 0.10600333336068235, 0.08784356900448977, 0.07759190609371443, 0.107371190238059, 0.09628490723052155, 0.09198910236345613, 0.08671371312548885, 0.08962441157130688, 0.11243151294123627, 0.09217769568542984, 0.08267871855314894, 0.08800956956505523, 0.0989615228845176, 0.1101139313457416, 0.0757918085262504, 0.08541703170299718, 0.11309261926351366, 0.08761427973396825, 0.08064527131009717, 0.1018343049201504, 0.08067465346694426, 0.09065380933117508, 0.08436235465998326, 0.0927258307712575, 0.08414821124883438, 0.08003469455244562, 0.09625347002259314, 0.0867673168169324, 0.2706530520237455, 0.08833034544504671, 0.08914933554810127, 0.08541803683144514, 0.08752239011664055, 0.09905155498648695, 0.08351933587826578, 0.08289931254009902, 0.0982458581639324, 0.07917568810611868, 0.08711587325718684, 0.11318344896359087, 0.0882244370545754, 0.08027813223937016, 0.08209009083836794, 0.0863369493665089, 0.07561095301658195, 0.07972214532299993, 0.10122222149078648, 0.06453059775101355, 0.08371318578053609, 0.0875422873962465, 0.12749707808992194, 0.08153013398676393, 0.07477024812797545, 0.09053934140867266, 0.094567816858354, 0.07712688933950712, 0.07748175728607613, 0.08950656328178924, 0.07672431862283922, 0.07959395060405929, 0.07692518495930269]
# gru_val_acc = [0.87328494, 0.93032014, 0.9467312, 0.94081247, 0.9550713, 0.9574926, 0.936777, 0.96394944, 0.9617972, 0.96475655, 0.96825397, 0.9599139, 0.96825397, 0.96583265, 0.95238096, 0.96744686, 0.97363466, 0.952919, 0.9701372, 0.97444177, 0.9695991, 0.96314234, 0.97363466, 0.97390366, 0.97444177, 0.97444177, 0.97282755, 0.9663707, 0.97363466, 0.976325, 0.97282755, 0.97282755, 0.9558784, 0.9757869, 0.9757869, 0.9749798, 0.97471076, 0.9768631, 0.97471076, 0.96744686, 0.9757869, 0.9771321, 0.9722895, 0.9725585, 0.9752489, 0.97202045, 0.97471076, 0.95399517, 0.97444177, 0.97659403, 0.9722895, 0.9706753, 0.96556365, 0.9752489, 0.97901535, 0.9771321, 0.9752489, 0.97659403, 0.97202045, 0.9717514, 0.9714824, 0.9771321, 0.9730966, 0.9768631, 0.97551787, 0.97282755, 0.97471076, 0.9281679, 0.9768631, 0.97363466, 0.97471076, 0.97471076, 0.9749798, 0.97820824, 0.97659403, 0.9701372, 0.97551787, 0.97444177, 0.9695991, 0.97659403, 0.97740114, 0.97471076, 0.97847724, 0.97928435, 0.97901535, 0.97390366, 0.97847724, 0.976056, 0.97471076, 0.9620662, 0.97551787, 0.9776702, 0.97659403, 0.96744686, 0.97659403, 0.9757869, 0.97471076, 0.97820824, 0.9771321, 0.9776702]

# ax1 = fig.add_subplot(111)
# ax1.set_xlabel("Epoch")
# ax1.set_ylabel("Acc(%)")
# ax1.set_ylim(80, 100)
# plt.plot(epoch, np.array(gru_acc)*100, marker=".", linewidth=1.5, color="maroon", label="acc(GRU)")
# plt.plot(epoch, np.array(gru_val_acc)*100, marker=".", linewidth=1.5, color="darkcyan", label="val_acc(GRU)")
# plt.legend(loc="upper left")

# ax2 = ax1.twinx()
# ax2.set_ylabel("Loss")
# ax2.set_ylim(0, 0.8)
# plt.plot(epoch, gru_loss, marker="x", linewidth=1.5, color="lightcoral", label="loss(GRU)")
# plt.plot(epoch, gru_val_loss, marker="x", linewidth=1.5, color="paleturquoise", label="val_loss(GRU)")
# plt.legend(loc="upper right")

# EPS = range(1, 36)
# fgsm_dnn = [8.43, 12.29, 14.00, 14.86, 15.57, 17.71, 19.29, 20.57, 21.57, 21.71,
# 			22.43, 23.43, 23.57, 24.14, 24.57, 24.71, 24.29, 25.00, 24.57, 24.86, 
# 			26.29, 27.14, 26.86, 26.71, 26.71]
# fgsm_cnn = [20.43, 23.71, 26.71, 29.00, 32.29, 32.71, 33.43, 35.14, 35.57, 38.57,
# 			39.43, 41.43, 40.86, 40.43, 40.71, 41.29, 40.86, 41.57, 41.86, 42.43,
# 			42.29, 43.86, 69.71, 69.29, 69.29]
# fgsm_lstm = [9.86, 12.29, 14.86, 18.57, 20.43, 25.29, 54.71, 59.71, 64.57, 68.57,
# 			 72.14, 76.00, 76.43, 76.57, 78.14, 78.29, 78.57, 79.29, 79.43, 79.86,
# 			 80.14, 81.14, 81.86, 82.14, 82.14]
# bim_dnn = [9.71, 12.14, 14.43, 38.86, 40.86, 44.43, 48.43, 50.14, 52.00, 56.57,
# 		   59.29, 61.43, 63.71, 64.86, 65.57, 67.86, 68.71, 70.43, 71.14, 72.71,
# 		   74.29, 74.86, 76.57, 77.00, 77.43]
# bim_cnn = [20.86, 22.14, 27.71, 31.86, 34.00, 37.00, 40.00, 44.86, 46.14, 51.00,
# 		   52.86, 78.86, 80.57, 81.00, 81.71, 83.57, 84.00, 84.14, 84.29, 84.57,
# 		   84.71, 85.00, 84.71, 84.57, 84.71]
# bim_lstm = [10.43, 15.57, 18.00, 22.71, 26.29, 34.14, 65.43, 72.14, 79.14, 81.71,
# 			82.57, 84.29, 85.71, 88.43, 89.14, 89.14, 89.71, 90.57, 91.14, 91.00,
# 			91.29, 91.57, 92.00, 92.14, 92.71]
# mim_dnn = [9.29, 11.86, 36.43, 38.71, 41.57, 45.71, 49.29, 52.14, 55.86, 59.14,
# 		   61.86, 65.00, 67.57, 70.86, 73.29, 74.29, 77.14, 80.00, 80.29, 83.57,
# 		   85.71, 86.57, 88.14, 88.14, 88.57]
# mim_cnn = [21.43, 24.29, 27.43, 32.29, 35.57, 39.14, 42.29, 45.43, 49.86, 54.86,
# 		   56.29, 83.71, 84.57, 85.14, 85.71, 87.71, 88.00, 87.71, 87.86, 88.29,
# 		   87.57, 87.86, 88.00, 87.86, 87.57]
# mim_lstm = [11.00, 15.43, 18.57, 23.00, 27.00, 35.71, 69.86, 75.71, 82.71, 88.43,
# 			88.29, 92.86, 93.71, 94.14, 94.43, 95.29, 96.14, 96.00, 97.86, 97.43,
# 			96.86, 98.00, 97.86, 98.14, 97.71]

# fgsm_dnn = [7.35, 9.34, 34.25, 35.24, 37.11, 38.61, 39.98, 39.6, 40.6, 40.35,
# 			40.6, 41.84, 42.47, 42.59, 43.34, 43.96, 43.84, 44.83, 45.21, 45.21,
# 			45.33, 45.45, 24.41, 24.03, 24.91]

# fgsm_cnn = [3.4, 3.6, 4.22, 4.83, 5.15, 5.56, 5.77, 5.77, 6.18, 7.0,
# 			7.21, 10.61, 10.92, 11.64, 11.64, 11.95, 11.95, 12.36, 12.46, 12.56,
# 			12.67, 12.98, 13.29, 13.7, 13.7]

# fgsm_lstm = [5.73, 8.54, 10.19, 11.59, 13.12, 14.78, 42.04, 46.5, 51.97, 54.27,
# 			 56.43, 58.47, 58.34, 60.51, 63.57, 64.84, 65.22, 66.24, 67.13, 67.64,
# 			 67.13, 67.77, 68.03, 68.79, 69.17]

# bim_dnn = [7.85, 31.88, 35.37, 38.36, 41.34, 43.84, 47.2, 50.56, 53.18, 55.29,
# 		   57.04, 60.77, 62.64, 65.5, 66.63, 68.99, 70.24, 71.23, 73.47, 74.22,
# 		   75.22, 76.46, 76.59, 76.84, 77.96]

# bim_cnn = [6.18, 7.21, 7.42, 8.24, 8.55, 8.96, 9.47, 9.99, 10.92, 11.12,
# 		   11.74, 12.36, 13.49, 13.49, 13.7, 14.01, 14.11, 14.73, 14.73, 14.93,
# 		   14.83, 14.83, 14.83, 15.04, 15.55]

# bim_lstm = [10.19, 11.97, 12.36, 15.41, 18.47, 22.17, 51.34, 56.05, 60.76, 64.33,
# 			68.15, 71.21, 74.65, 76.43, 78.73, 80.0, 81.66, 82.55, 84.59, 85.1,
# 			85.86, 86.88, 87.9, 88.28, 89.43]

# mim_dnn = [8.09, 33.0, 35.87, 38.98, 42.43, 45.7, 50.06, 53.92, 56.91, 60.02,
# 		   61.64, 64.26, 67.25, 71.23, 72.48, 75.84, 78.46, 79.95, 81.82, 82.32,
# 		   83.94, 84.81, 88.04, 88.67, 89.66]

# mim_cnn = [6.18, 7.21, 7.42, 8.34, 8.65, 9.06, 9.37, 9.99, 10.4, 11.23,
# 		   12.15, 12.67, 13.59, 13.8, 14.01, 14.11, 14.21, 14.42, 14.83, 14.93,
# 		   15.14, 15.14, 15.76, 16.68, 17.1]

# mim_lstm = [10.06, 11.85, 12.61, 15.41, 19.11, 23.31, 30.06, 57.45, 62.93, 64.2,
# 			69.3, 72.23, 75.54, 76.43, 79.87, 81.66, 82.68, 84.33, 85.22, 87.39,
# 			88.54, 89.3, 90.32, 91.46, 90.57]



# plt.xlabel("EPS of BIM")
# plt.ylabel("Success Rate(%)")
# plt.ylim(0, 100)
# plt.plot(EPS, bim_dnn, marker='o', linewidth=2, color="y", label="DNN")
# plt.plot(EPS, bim_cnn, marker='o', linewidth=2, color="firebrick", label="CNN")
# plt.plot(EPS, bim_lstm, marker='o', linewidth=2, color="orange", label="LSTM")

# fgsm_cnn = [3.4, 3.6, 4.22, 4.84, 5.15, 5.56, 5.77, 5.77, 6.18, 7.0,
# 			7.21, 10.61, 10.92, 11.64, 11.64, 11.95, 11.95, 12.36, 12.46, 12.56,
# 			12.67, 12.98, 13.29, 13.7, 13.7, 13.7, 14.11, 14.01, 14.11, 14.73,
# 			15.76, 16.79, 17.92, 19.46, 20.6]

# bim_cnn = [6.18, 7.21, 7.42, 8.24, 8.55, 8.96, 9.47, 9.99, 10.92, 11.12,
# 		   11.74, 12.36, 13.49, 13.49, 13.7, 14.01, 14.11, 14.73, 14.73, 14.93,
# 		   14.83, 14.83, 14.83, 15.04, 15.55, 15.76, 15.96, 16.07, 16.48, 16.89,
# 		   17.4, 17.2, 17.3, 17.2, 17.3]

# mim_cnn = [6.18, 7.21, 7.42, 8.34, 8.65, 9.06, 9.37, 9.99, 10.4, 11.23, 
# 		   12.15, 12.67, 13.59, 13.8, 14.01, 14.11, 14.21, 14.42, 14.83, 14.93,
# 		   15.14, 15.14, 15.76, 16.68, 17.1, 17.2, 18.43, 38.11, 40.68, 42.95,
# 		   44.59, 43.36, 42.43, 42.95, 43.56]

# plt.xlabel("EPS of Methods")
# plt.ylabel("Success Rate(%)")
# plt.ylim(0, 50)
# plt.plot(EPS, fgsm_cnn, marker='o', linewidth=2, color="lightcoral", label="FGSM")
# plt.plot(EPS, bim_cnn, marker='o', linewidth=2, color="tomato", label="BIM")
# plt.plot(EPS, mim_cnn, marker='o', linewidth=2, color="coral", label="MIM")

# methods = ["FGSM", "BIM", "MIM", "CW"]
# acc_dnn = [24.86, 72.71, 83.57, 60.86]
# acc_cnn = [42.43, 84.57, 88.29, 87.57]
# acc_lstm = [79.86, 91.00, 97.43, 28.86]
# acc_dnn = [45.45, 77.96, 89.66, 59.53]
# acc_cnn = [14.73, 16.89, 42.95, 15.24]
# acc_lstm = [69.17, 89.43, 90.57, 16.82]

# models = ["KNN", "Random\nForest", "SVM", "DNN", "CNN", "LSTM"]
# rate = []

# models = ["MIM\non DNN"," MIM\non LSTM"]
# m_0 = [89.66, 90.57]
# m_1 = [88.54, 85.1]
# m_2 = [54.55, 28.03]

models = ["DNN", "CNN", "LSTM"]

# mim_ori = [89.66, 42.95, 90.57]
# mim_sub = [92.45, 46.28, 97.98]
# cw_ori = [59.53, 15.24, 16.82]
# cw_sub = [60.48, 19.56, 45.63]

ori = [94.77, 90.02, 97.68]
sub = [92.74, 86.34, 91.53]

x = np.arange(len(models))
width = 0.15

fig, ax = plt.subplots()
# ax.bar(x, rate, width)
ax.bar(x-0.5*width, ori, width, label="Ori_Model")
ax.bar(x+0.5*width, sub, width, label="Sub_Model")
ax.set_ylabel("Accuracy(%)")
ax.set_xticks(x)
ax.set_xticklabels(models)

plt.legend()
plt.savefig("/root/WorkPlace/graph/adv_acc_7.png")
plt.close()